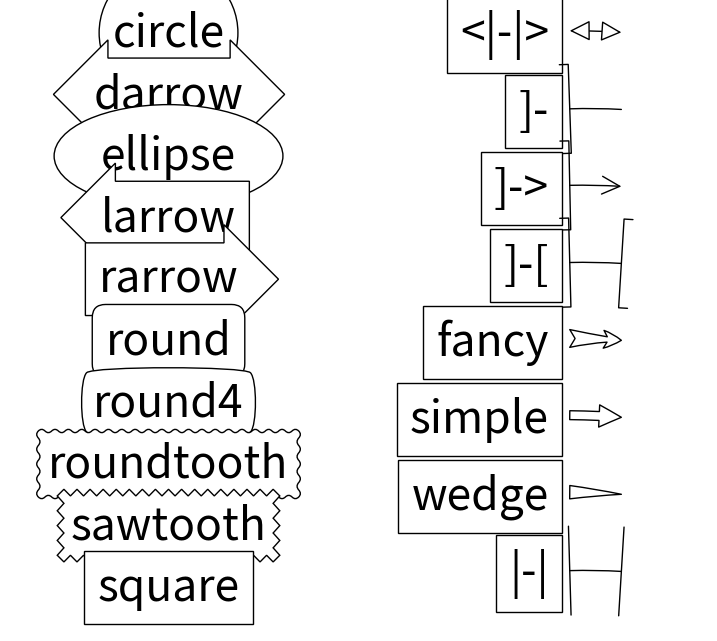

Source code (Python):
import matplotlib.patches as mpatch
import matplotlib.pyplot as plt

figheight = 8
fig = plt.figure(1, figsize=(9, figheight), dpi=80)
fontsize = 0.4 * fig.dpi

def make_boxstyles(ax):
    styles = mpatch.BoxStyle.get_styles()

    for i, (stylename, styleclass) in enumerate(sorted(styles.items())):
        ax.text(0.5, (float(len(styles)) - 0.5 - i)/len(styles), stylename,
                  ha="center",
                  size=fontsize,
                  transform=ax.transAxes,
                  bbox=dict(boxstyle=stylename, fc="w", ec="k"))

def make_arrowstyles(ax):
    styles = mpatch.ArrowStyle.get_styles()

    ax.set_xlim(0, 4)
    ax.set_ylim(0, figheight)

    for i, (stylename, styleclass) in enumerate(sorted(styles.items())):
        y = (float(len(styles)) -0.25 - i) # /figheight
        p = mpatch.Circle((3.2, y), 0.2, fc="w")
        ax.add_patch(p)

        ax.annotate(stylename, (3.2, y),
                    (2., y),
                    #xycoords="figure fraction", textcoords="figure fraction",
                    ha="right", va="center",
                    size=fontsize,
                    arrowprops=dict(arrowstyle=stylename,
                                    patchB=p,
                                    shrinkA=5,
                                    shrinkB=5,
                                    fc="w", ec="k",
                                    connectionstyle="arc3,rad=-0.05",
                                    ),
                    bbox=dict(boxstyle="square", fc="w"))

    ax.xaxis.set_visible(False)
    ax.yaxis.set_visible(False)


ax1 = fig.add_subplot(121, frameon=False, xticks=[], yticks=[])
make_boxstyles(ax1)

ax2 = fig.add_subplot(122, frameon=False, xticks=[], yticks=[])
make_arrowstyles(ax2)


plt.show()
